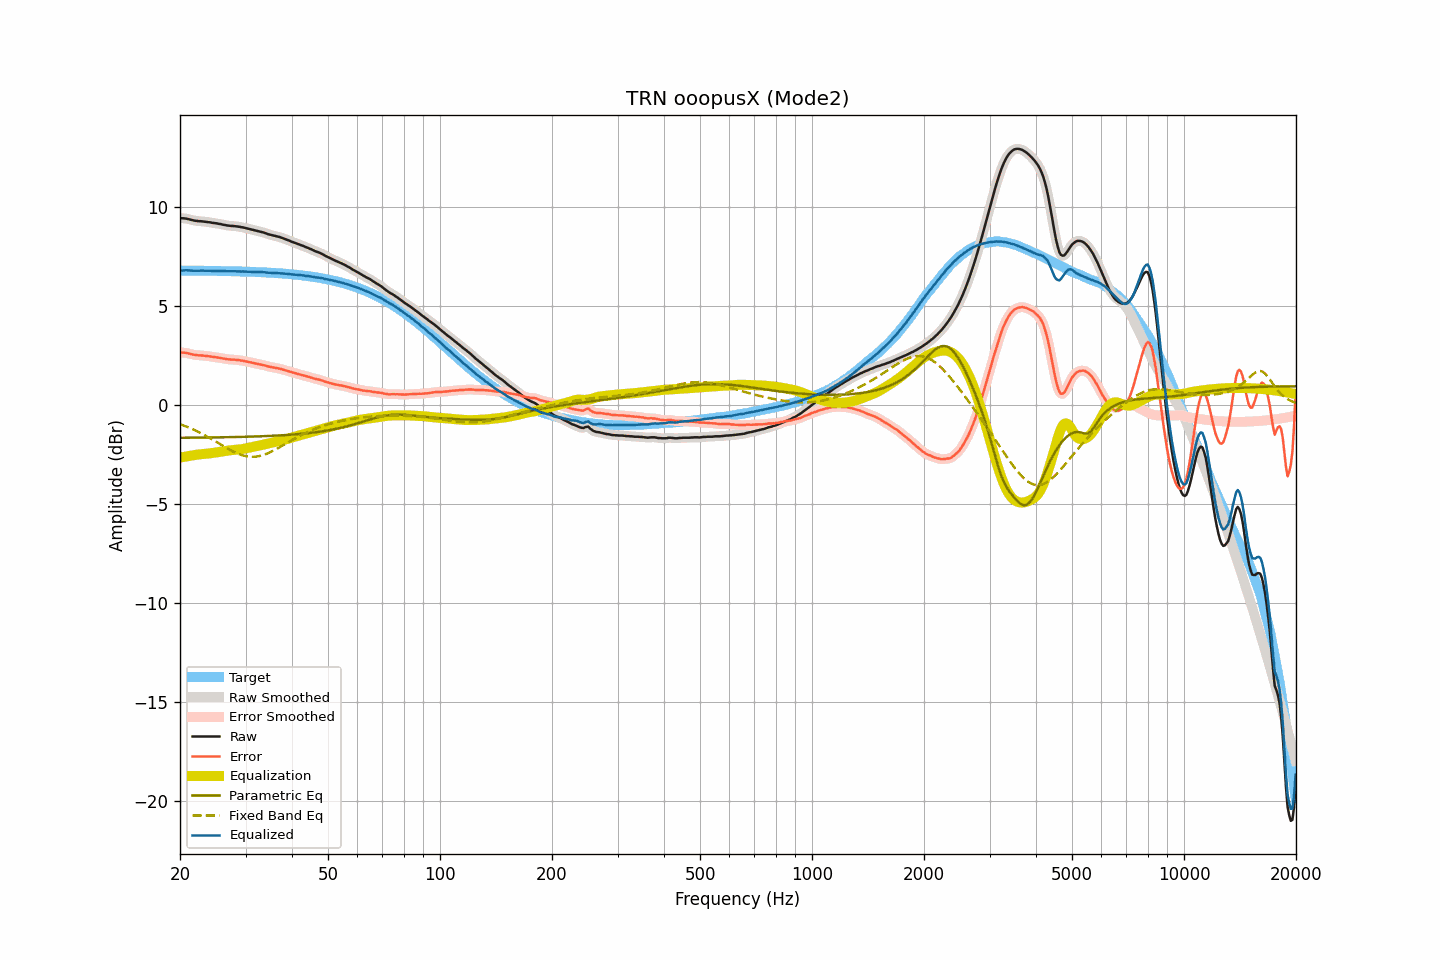

The data file committed next to this chart (first rows):
frequency, raw, smoothed, error, error_smoothed, equalization, parametric_eq, fixed_band_eq, equalized_raw, equalized_smoothed, target
20.00, 9.44, 9.44, 2.65, 2.65, -2.66, -1.66, -0.97, 6.78, 6.77, 6.79
20.20, 9.43, 9.44, 2.64, 2.65, -2.65, -1.66, -1.00, 6.78, 6.79, 6.79
20.40, 9.43, 9.43, 2.64, 2.64, -2.64, -1.66, -1.03, 6.79, 6.79, 6.79
20.61, 9.42, 9.42, 2.63, 2.63, -2.62, -1.66, -1.07, 6.80, 6.80, 6.79
20.81, 9.41, 9.41, 2.62, 2.62, -2.61, -1.66, -1.10, 6.80, 6.80, 6.79
21.02, 9.39, 9.39, 2.60, 2.60, -2.59, -1.66, -1.13, 6.80, 6.80, 6.79
21.23, 9.37, 9.37, 2.58, 2.59, -2.58, -1.66, -1.16, 6.79, 6.79, 6.79
21.44, 9.35, 9.35, 2.57, 2.56, -2.57, -1.66, -1.20, 6.78, 6.78, 6.79
21.66, 9.33, 9.33, 2.55, 2.55, -2.55, -1.66, -1.24, 6.78, 6.78, 6.78
21.87, 9.31, 9.31, 2.53, 2.53, -2.54, -1.66, -1.27, 6.77, 6.78, 6.78
22.09, 9.30, 9.30, 2.52, 2.52, -2.52, -1.66, -1.31, 6.78, 6.78, 6.78
22.31, 9.29, 9.29, 2.51, 2.51, -2.51, -1.66, -1.35, 6.78, 6.78, 6.78
22.54, 9.28, 9.28, 2.50, 2.50, -2.50, -1.66, -1.39, 6.78, 6.78, 6.78
22.76, 9.28, 9.28, 2.50, 2.50, -2.50, -1.65, -1.43, 6.79, 6.78, 6.78
22.99, 9.27, 9.27, 2.49, 2.49, -2.49, -1.65, -1.47, 6.78, 6.78, 6.78
23.22, 9.26, 9.26, 2.48, 2.48, -2.48, -1.65, -1.52, 6.78, 6.78, 6.78
23.45, 9.25, 9.25, 2.47, 2.47, -2.47, -1.65, -1.56, 6.78, 6.78, 6.78
23.69, 9.24, 9.24, 2.47, 2.47, -2.46, -1.65, -1.61, 6.78, 6.78, 6.78
23.92, 9.23, 9.23, 2.46, 2.46, -2.45, -1.65, -1.65, 6.78, 6.78, 6.77
24.16, 9.22, 9.22, 2.45, 2.44, -2.44, -1.65, -1.70, 6.78, 6.77, 6.77
24.40, 9.20, 9.20, 2.43, 2.43, -2.43, -1.65, -1.75, 6.77, 6.77, 6.77
24.65, 9.19, 9.19, 2.42, 2.42, -2.42, -1.65, -1.79, 6.77, 6.77, 6.77
24.89, 9.18, 9.18, 2.41, 2.41, -2.41, -1.64, -1.84, 6.77, 6.77, 6.77
25.14, 9.17, 9.17, 2.40, 2.40, -2.40, -1.64, -1.89, 6.77, 6.77, 6.77
25.39, 9.15, 9.15, 2.38, 2.39, -2.38, -1.64, -1.94, 6.77, 6.77, 6.77
25.65, 9.14, 9.14, 2.38, 2.37, -2.37, -1.64, -1.99, 6.77, 6.77, 6.77
25.91, 9.12, 9.12, 2.36, 2.36, -2.36, -1.64, -2.04, 6.77, 6.77, 6.76
26.16, 9.10, 9.10, 2.34, 2.34, -2.34, -1.64, -2.08, 6.76, 6.76, 6.76
26.43, 9.09, 9.09, 2.33, 2.33, -2.33, -1.64, -2.13, 6.76, 6.76, 6.76
26.69, 9.07, 9.07, 2.31, 2.31, -2.32, -1.63, -2.18, 6.75, 6.76, 6.76
26.96, 9.06, 9.06, 2.30, 2.30, -2.31, -1.63, -2.23, 6.75, 6.75, 6.76
27.23, 9.05, 9.05, 2.30, 2.29, -2.30, -1.63, -2.27, 6.75, 6.75, 6.76
27.50, 9.04, 9.04, 2.29, 2.29, -2.29, -1.63, -2.31, 6.75, 6.75, 6.75
27.77, 9.04, 9.04, 2.29, 2.29, -2.28, -1.63, -2.35, 6.76, 6.75, 6.75
28.05, 9.03, 9.03, 2.28, 2.28, -2.28, -1.63, -2.39, 6.75, 6.75, 6.75
28.33, 9.02, 9.02, 2.27, 2.27, -2.27, -1.62, -2.43, 6.75, 6.75, 6.75
28.62, 9.01, 9.01, 2.27, 2.26, -2.26, -1.62, -2.47, 6.75, 6.75, 6.75
28.90, 9.00, 9.00, 2.26, 2.26, -2.25, -1.62, -2.50, 6.75, 6.74, 6.74
29.19, 8.98, 8.98, 2.24, 2.24, -2.24, -1.62, -2.53, 6.74, 6.74, 6.74
29.48, 8.97, 8.97, 2.23, 2.23, -2.23, -1.62, -2.55, 6.74, 6.74, 6.74
29.78, 8.95, 8.95, 2.21, 2.21, -2.21, -1.61, -2.57, 6.74, 6.74, 6.74
30.08, 8.93, 8.93, 2.20, 2.20, -2.20, -1.61, -2.59, 6.73, 6.73, 6.73
30.38, 8.91, 8.91, 2.18, 2.18, -2.18, -1.61, -2.61, 6.73, 6.73, 6.73
30.68, 8.89, 8.89, 2.16, 2.16, -2.16, -1.61, -2.62, 6.73, 6.73, 6.73
30.99, 8.87, 8.87, 2.15, 2.15, -2.15, -1.60, -2.62, 6.72, 6.72, 6.72
31.30, 8.85, 8.85, 2.13, 2.13, -2.13, -1.60, -2.62, 6.72, 6.72, 6.72
31.61, 8.83, 8.83, 2.11, 2.11, -2.11, -1.60, -2.62, 6.72, 6.72, 6.72
31.93, 8.81, 8.81, 2.10, 2.10, -2.10, -1.60, -2.62, 6.71, 6.71, 6.72
32.24, 8.79, 8.79, 2.08, 2.08, -2.08, -1.59, -2.61, 6.71, 6.71, 6.71
32.57, 8.77, 8.77, 2.06, 2.06, -2.06, -1.59, -2.59, 6.71, 6.71, 6.71
32.89, 8.75, 8.75, 2.05, 2.05, -2.04, -1.59, -2.57, 6.71, 6.71, 6.70
33.22, 8.73, 8.73, 2.03, 2.03, -2.02, -1.59, -2.55, 6.71, 6.71, 6.70
33.55, 8.71, 8.71, 2.01, 2.01, -2.01, -1.58, -2.53, 6.71, 6.70, 6.70
33.89, 8.68, 8.68, 1.99, 1.99, -1.98, -1.58, -2.50, 6.70, 6.70, 6.69
34.23, 8.65, 8.65, 1.96, 1.96, -1.96, -1.58, -2.47, 6.69, 6.69, 6.69
34.57, 8.62, 8.62, 1.94, 1.94, -1.94, -1.57, -2.43, 6.68, 6.68, 6.68
34.92, 8.60, 8.60, 1.92, 1.92, -1.93, -1.57, -2.40, 6.67, 6.67, 6.68
35.27, 8.58, 8.58, 1.91, 1.90, -1.91, -1.56, -2.36, 6.67, 6.67, 6.68
35.62, 8.56, 8.56, 1.89, 1.89, -1.89, -1.56, -2.32, 6.67, 6.67, 6.67
35.97, 8.54, 8.54, 1.88, 1.88, -1.88, -1.56, -2.27, 6.67, 6.67, 6.67
... 635 more rows
